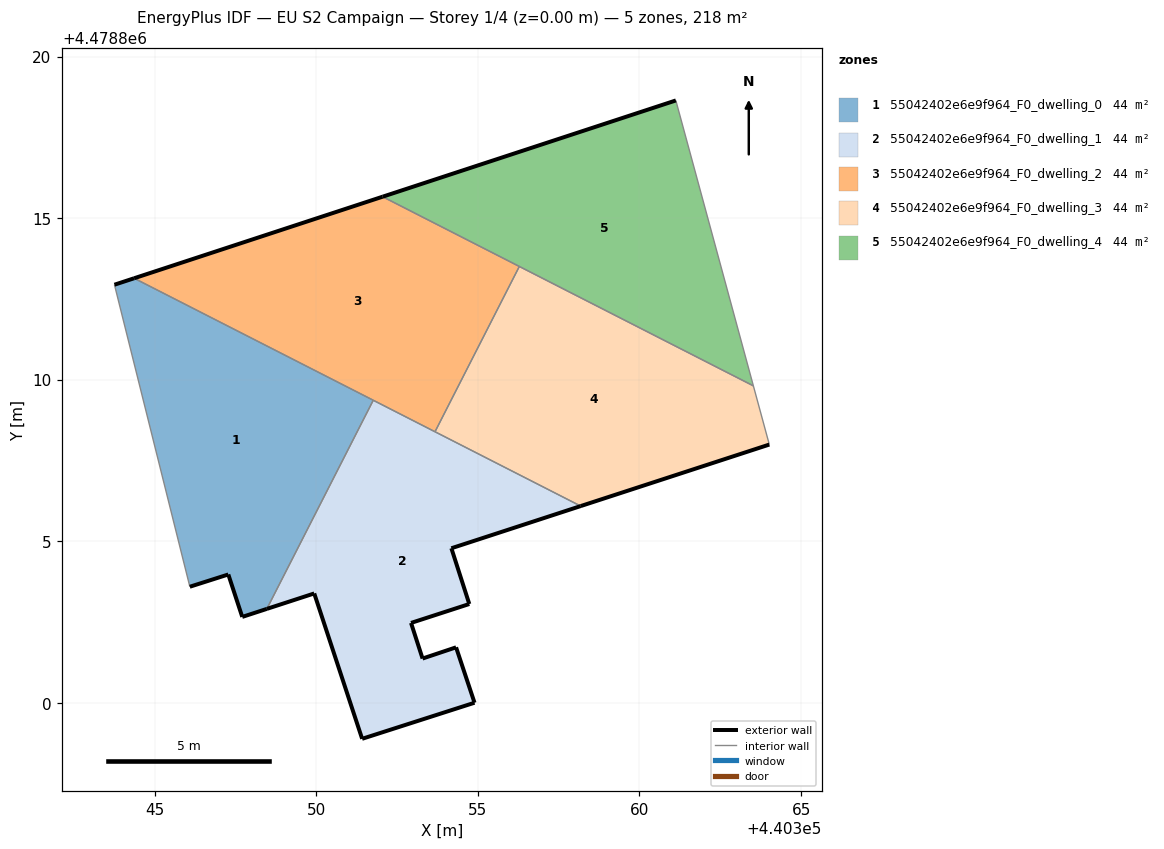
=== STOREY PLAN SPEC (per zone: floor XY polygon, exterior-wall plan segments, windows/doors) ===
zone 1: 55042402e6e9f964_F0_dwelling_0  (43.6 m²)
  floor: (440348.47, 4478802.91) (440351.76, 4478809.37) (440344.37, 4478813.14) (440343.76, 4478812.94) (440346.09, 4478803.60) (440347.28, 4478803.98) (440347.71, 4478802.66)
  exterior wall: (440347.28, 4478803.98) – (440346.09, 4478803.60)  [1.2 m]
  exterior wall: (440343.76, 4478812.94) – (440344.37, 4478813.14)  [0.6 m]
  exterior wall: (440348.47, 4478802.91) – (440347.71, 4478802.66)  [0.8 m]
  exterior wall: (440347.71, 4478802.66) – (440347.28, 4478803.98)  [1.4 m]
  interior walls: 3
zone 2: 55042402e6e9f964_F0_dwelling_1  (43.6 m²)
  floor: (440354.90, 4478800.01) (440354.33, 4478801.72) (440353.29, 4478801.38) (440352.93, 4478802.48) (440354.73, 4478803.06) (440354.18, 4478804.79) (440358.18, 4478806.09) (440351.76, 4478809.37) (440348.47, 4478802.91) (440349.94, 4478803.39) (440351.42, 4478798.89)
  exterior wall: (440354.33, 4478801.72) – (440354.90, 4478800.01)  [1.8 m]
  exterior wall: (440354.90, 4478800.01) – (440351.42, 4478798.89)  [3.7 m]
  exterior wall: (440351.42, 4478798.89) – (440349.94, 4478803.39)  [4.7 m]
  exterior wall: (440349.94, 4478803.39) – (440348.47, 4478802.91)  [1.5 m]
  exterior wall: (440358.18, 4478806.09) – (440354.18, 4478804.79)  [4.2 m]
  exterior wall: (440354.18, 4478804.79) – (440354.73, 4478803.06)  [1.8 m]
  exterior wall: (440354.73, 4478803.06) – (440352.93, 4478802.48)  [1.9 m]
  exterior wall: (440352.93, 4478802.48) – (440353.29, 4478801.38)  [1.2 m]
  exterior wall: (440353.29, 4478801.38) – (440354.33, 4478801.72)  [1.1 m]
  interior walls: 3
zone 3: 55042402e6e9f964_F0_dwelling_2  (43.6 m²)
  floor: (440353.67, 4478808.39) (440356.28, 4478813.50) (440352.05, 4478815.66) (440344.37, 4478813.14)
  exterior wall: (440344.37, 4478813.14) – (440352.05, 4478815.66)  [8.1 m]
  interior walls: 4
zone 4: 55042402e6e9f964_F0_dwelling_3  (43.6 m²)
  floor: (440364.02, 4478808.00) (440363.52, 4478809.81) (440356.28, 4478813.50) (440353.67, 4478808.39) (440358.18, 4478806.09)
  exterior wall: (440364.02, 4478808.00) – (440358.18, 4478806.09)  [6.1 m]
  interior walls: 4
zone 5: 55042402e6e9f964_F0_dwelling_4  (43.6 m²)
  floor: (440363.52, 4478809.81) (440361.12, 4478818.64) (440352.05, 4478815.66)
  exterior wall: (440352.05, 4478815.66) – (440361.12, 4478818.64)  [9.5 m]
  interior walls: 3

=== DERIVED (storey summary) ===
Building: EU S2 Campaign
Storey: 1 of 4  (floor level z = 0.00 m)
Storey gross floor area: 218.1 m²
Zones on this storey: 5
  - 55042402e6e9f964_F0_dwelling_0: floor 43.6 m²; exterior wall 4.1 m (12.2 m²); WWR 0.0%
  - 55042402e6e9f964_F0_dwelling_1: floor 43.6 m²; exterior wall 21.9 m (65.7 m²); WWR 0.0%
  - 55042402e6e9f964_F0_dwelling_2: floor 43.6 m²; exterior wall 8.1 m (24.3 m²); WWR 0.0%
  - 55042402e6e9f964_F0_dwelling_3: floor 43.6 m²; exterior wall 6.1 m (18.4 m²); WWR 0.0%
  - 55042402e6e9f964_F0_dwelling_4: floor 43.6 m²; exterior wall 9.5 m (28.6 m²); WWR 0.0%
Zone adjacency (shared interzone walls):
  - 55042402e6e9f964_F0_dwelling_0 ↔ 55042402e6e9f964_F0_dwelling_1
  - 55042402e6e9f964_F0_dwelling_0 ↔ 55042402e6e9f964_F0_dwelling_2
  - 55042402e6e9f964_F0_dwelling_1 ↔ 55042402e6e9f964_F0_dwelling_2
  - 55042402e6e9f964_F0_dwelling_1 ↔ 55042402e6e9f964_F0_dwelling_3
  - 55042402e6e9f964_F0_dwelling_2 ↔ 55042402e6e9f964_F0_dwelling_3
  - 55042402e6e9f964_F0_dwelling_2 ↔ 55042402e6e9f964_F0_dwelling_4
  - 55042402e6e9f964_F0_dwelling_3 ↔ 55042402e6e9f964_F0_dwelling_4